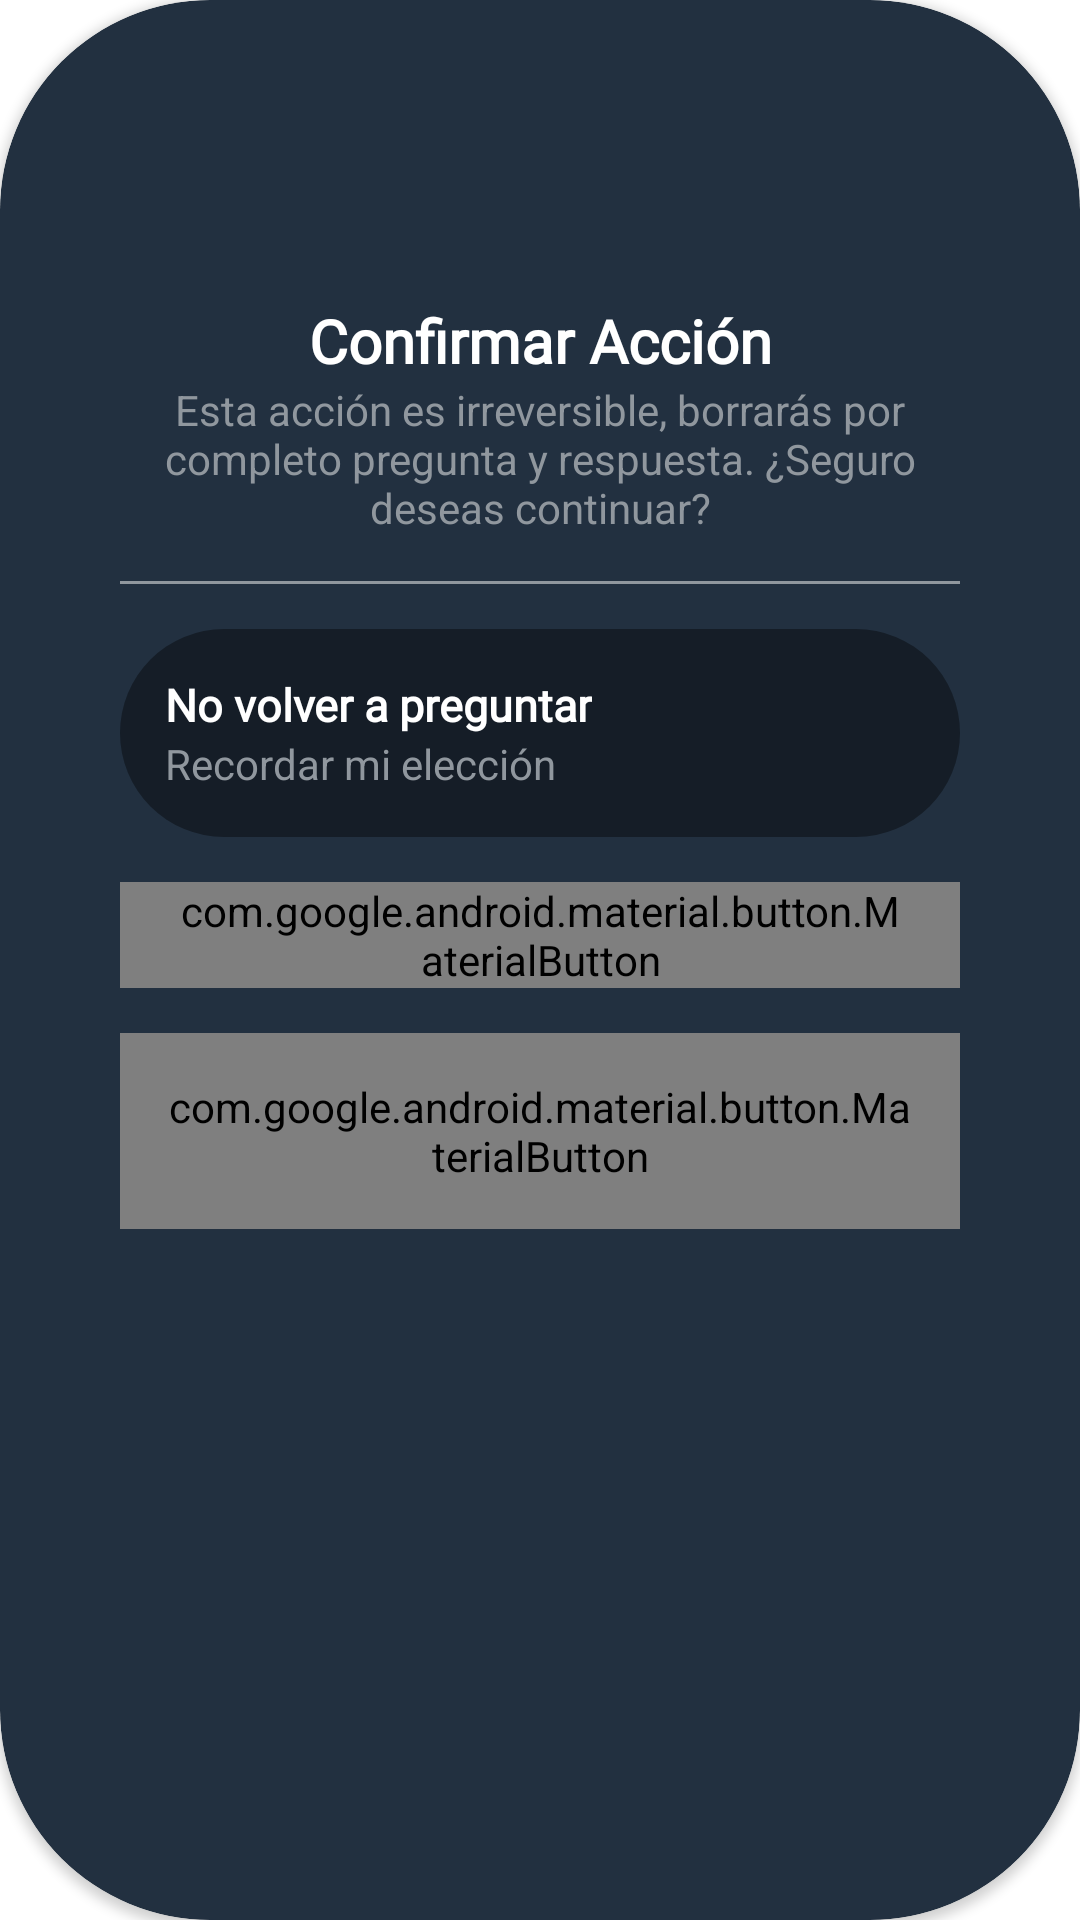

The Android layout XML behind this screen, and the referenced resources:
<!-- AndroidManifest.xml: application theme android:Theme.Translucent.NoTitleBar -->
<!-- res/layout/pop_up_confirmar_accion.xml -->
<?xml version="1.0" encoding="utf-8"?>
<androidx.cardview.widget.CardView xmlns:android="http://schemas.android.com/apk/res/android"
    xmlns:app="http://schemas.android.com/apk/res-auto"
    android:layout_width="match_parent"
    android:layout_height="wrap_content"
    android:layout_margin="8dp"
    app:cardBackgroundColor="@color/background_pop_up"
    app:cardCornerRadius="70dp">

    <androidx.constraintlayout.widget.ConstraintLayout
        android:id="@+id/contWithoutFolders"
        android:layout_width="match_parent"
        android:layout_height="wrap_content"
        android:layout_margin="20dp"
        android:padding="20dp"
        app:layout_constraintEnd_toEndOf="parent"
        app:layout_constraintStart_toStartOf="parent"
        app:layout_constraintTop_toTopOf="parent">

        <ImageView
            android:id="@+id/circleWithoutFolders"
            android:layout_width="50dp"
            android:layout_height="50dp"
            android:src="@drawable/circle_content_warning"
            app:layout_constraintEnd_toEndOf="parent"
            app:layout_constraintStart_toStartOf="parent"
            app:layout_constraintTop_toTopOf="parent" />

        <ImageView
            android:id="@+id/imgvWithoutFolders"
            android:layout_width="25dp"
            android:layout_height="25dp"
            android:src="@drawable/ic_advertencia"
            app:layout_constraintBottom_toBottomOf="@id/circleWithoutFolders"
            app:layout_constraintEnd_toEndOf="@id/circleWithoutFolders"
            app:layout_constraintStart_toStartOf="@+id/circleWithoutFolders"
            app:layout_constraintTop_toTopOf="@+id/circleWithoutFolders"
            app:tint="@color/icons" />

        <TextView
            android:id="@+id/lblConfirmarAccion"
            android:layout_width="wrap_content"
            android:layout_height="wrap_content"
            android:layout_marginTop="10dp"
            android:fontFamily="@font/inter"
            android:text="@string/lblConfirmarAccion"
            android:textColor="@color/white"
            android:textSize="20sp"
            android:textStyle="bold"
            app:layout_constraintEnd_toEndOf="parent"
            app:layout_constraintStart_toStartOf="parent"
            app:layout_constraintTop_toBottomOf="@+id/circleWithoutFolders" />

        <TextView
            android:id="@+id/noFoldersDescription"
            android:layout_width="wrap_content"
            android:layout_height="wrap_content"
            android:gravity="center"
            android:text="@string/lblConfirmarAccionDes"
            android:textColor="@color/text_gray"
            app:layout_constraintEnd_toEndOf="parent"
            app:layout_constraintStart_toStartOf="parent"
            app:layout_constraintTop_toBottomOf="@+id/lblConfirmarAccion" />

        <View
            android:id="@+id/line"
            android:layout_width="match_parent"
            android:layout_height="1dp"
            android:layout_marginTop="15dp"
            android:background="@color/text_gray"
            app:layout_constraintEnd_toEndOf="parent"
            app:layout_constraintStart_toStartOf="parent"
            app:layout_constraintTop_toBottomOf="@id/noFoldersDescription" />

        <androidx.constraintlayout.widget.ConstraintLayout
            android:id="@+id/contentRecordarEleccion"
            android:layout_width="match_parent"
            android:layout_height="wrap_content"
            android:layout_marginTop="15dp"
            android:background="@drawable/rounded_content_gray_500"
            android:padding="15dp"
            app:layout_constraintEnd_toEndOf="parent"
            app:layout_constraintStart_toStartOf="parent"
            app:layout_constraintTop_toBottomOf="@+id/line">

            <LinearLayout
                android:layout_width="wrap_content"
                android:layout_height="match_parent"
                android:orientation="vertical"
                app:layout_constraintBottom_toBottomOf="parent"
                app:layout_constraintStart_toStartOf="parent"
                app:layout_constraintTop_toTopOf="parent">

                <TextView
                    android:id="@+id/lblNoVolverPreguntar"
                    android:layout_width="wrap_content"
                    android:layout_height="wrap_content"
                    android:fontFamily="@font/inter"
                    android:text="@string/lblNoVolverPreguntar"
                    android:textColor="@color/white"
                    android:textSize="15sp"
                    android:textStyle="bold"
                    app:layout_constraintStart_toStartOf="parent"
                    app:layout_constraintTop_toTopOf="parent" />

                <TextView
                    android:id="@+id/lblRecordarEleccion"
                    android:layout_width="wrap_content"
                    android:layout_height="wrap_content"
                    android:gravity="center"
                    android:text="@string/lblRecordarEleccion"
                    android:textColor="@color/text_gray"
                    app:layout_constraintStart_toStartOf="parent"
                    app:layout_constraintTop_toBottomOf="@+id/lblNoVolverPreguntar" />
            </LinearLayout>

            <androidx.appcompat.widget.SwitchCompat
                android:id="@+id/switchElection"
                android:layout_width="wrap_content"
                android:layout_height="wrap_content"
                app:layout_constraintBottom_toBottomOf="parent"
                app:layout_constraintEnd_toEndOf="parent"
                app:layout_constraintTop_toTopOf="parent"
                app:trackTint="@color/text_gray" />
        </androidx.constraintlayout.widget.ConstraintLayout>

        <com.google.android.material.button.MaterialButton
            android:id="@+id/btnConfirmar"
            style="@style/btnCrearGuia"
            android:layout_width="match_parent"
            android:layout_height="wrap_content"
            android:layout_marginTop="15dp"
            android:background="@drawable/ic_filter_state_crear_guia"
            android:layoutDirection="ltr"
            android:text="@string/lblConfirmar"
            app:backgroundTint="@null"
            app:layout_constraintEnd_toEndOf="parent"
            app:layout_constraintStart_toStartOf="parent"
            app:layout_constraintTop_toBottomOf="@+id/contentRecordarEleccion" />

        <com.google.android.material.button.MaterialButton
            android:id="@+id/btnCancelar"
            android:layout_width="match_parent"
            android:layout_height="wrap_content"
            android:layout_marginTop="15dp"
            android:padding="15dp"
            android:text="@string/lblCancelar"

            app:backgroundTint="@android:color/transparent"
            app:cornerRadius="50dp"
            app:layout_constraintBottom_toBottomOf="parent"
            app:layout_constraintEnd_toEndOf="parent"
            app:layout_constraintStart_toStartOf="parent"

            app:layout_constraintTop_toBottomOf="@id/btnConfirmar"
            app:rippleColor="#03D1BF"
            app:strokeColor="@color/text_gray"
            app:strokeWidth="1dp" />
    </androidx.constraintlayout.widget.ConstraintLayout>
</androidx.cardview.widget.CardView>
<!-- resources referenced by this layout -->
<resources>
  <color name="background_pop_up">#223040</color>
  <color name="icons">#06DECB</color>
  <color name="text_gray">#90979E</color>
  <color name="white">#FFFFFFFF</color>
  <!-- drawable ic_filter_state_crear_guia (drawable) -->
  <?xml version="1.0" encoding="utf-8"?>
  <selector xmlns:android="http://schemas.android.com/apk/res/android">
      <item
          android:state_pressed="true"
          android:state_enabled="true"
          android:drawable="@drawable/state_pressed_ripple_crear_guia"/>
      <item
          android:state_enabled="true"
          android:drawable="@drawable/btn_crear_folder" />
  </selector>
  <!-- drawable rounded_content_gray_500 (drawable) -->
  <?xml version="1.0" encoding="utf-8"?>
  <selector xmlns:android="http://schemas.android.com/apk/res/android">
      <item>
          <shape android:shape="rectangle">
              <corners android:radius="100dp"/>
              <solid android:color="@color/background_preguntar" />
          </shape>
      </item>
  </selector>
  <string name="lblCancelar">Cancelar</string>
  <string name="lblConfirmar">Confirmar</string>
  <string name="lblConfirmarAccion">Confirmar Acción</string>
  <string name="lblConfirmarAccionDes">Esta acción es irreversible, borrarás por completo pregunta y respuesta. ¿Seguro deseas continuar?</string>
  <string name="lblNoVolverPreguntar">No volver a preguntar</string>
  <string name="lblRecordarEleccion">Recordar mi elección</string>
  <style name="btnCrearGuia" parent="@android:style/Widget.Button">
          <item name="android:paddingStart">20dp</item>
          <item name="android:paddingEnd">20dp</item>
          <item name="android:textColor">@color/white</item>
          <item name="android:textAllCaps">false</item>
      </style>
  <!-- drawable state_pressed_ripple_crear_guia (drawable) -->
  <?xml version="1.0" encoding="utf-8"?>
  <ripple xmlns:android="http://schemas.android.com/apk/res/android" android:color="#03D1BF">
      <item>
          <shape android:shape="rectangle">
              <corners android:radius="50dp"/>
              <solid android:color="#04E2CE"/>
          </shape>
      </item>
  </ripple>
  <!-- drawable btn_crear_folder (drawable) -->
  <?xml version="1.0" encoding="utf-8"?>
  <selector xmlns:android="http://schemas.android.com/apk/res/android">
      <item>
          <shape android:shape="rectangle">
              <corners android:radius="50dp"/>
              <solid android:color="#019486"/>
          </shape>
      </item>
  </selector>
  <color name="background_preguntar">#65000000</color>
</resources>
